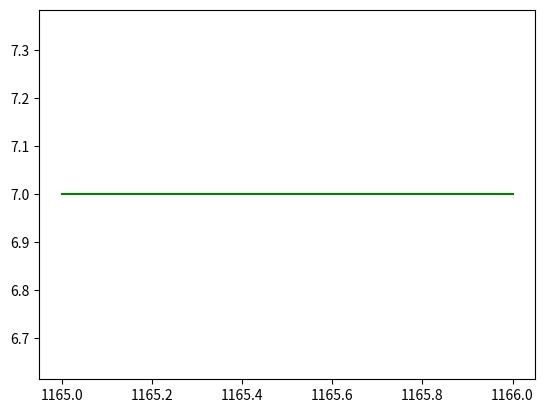

Source code (Python):
# # # -*- coding: utf-8 -*-
# # """
# # Created on Sat Feb  5 18:12:03 2022

# [redacted]
# # """

# import matplotlib.pyplot as plt
# import numpy as np
# from datetime import datetime


# def update_title(axes):
#     axes.set_title(datetime.now())
#     axes.figure.canvas.draw()

# fig, ax = plt.subplots()

# # x = np.linspace(-3, 3)
# x = np.array([1, 2, 3, 4, 5, 6, 7, 8, 9])
# y = np.array([1, 1, 2, 2, 3, 3, 4, 5, 5])
# t1 = np.array([np.nan, 2, 3, np.nan, 5, np.nan ,7 ,np.nan, np.nan])
# t2 = np.array([np.nan, 2, 3, np.nan, 5, np.nan ,7 ,np.nan, np.nan])


# tt = []
# for n in range(0,len(t1)):
#     t_pos = []
#     for i,trader_number in enumerate([t1,t2]):
#         if not np.isnan(trader_number[n]):
#             t_pos.append(i)
#     if not t_pos: t_pos.append(np.nan)
#     tt.append(t_pos)
    

# # x2 = np.array([np.nan, 2, 3, np.nan, 5, np.nan ,7 ,np.nan, np.nan])
# ax.plot(x, y)
# # ax.plot(x, x2, marker ='^', color='g', ms = 20)

# for text, x , y in zip(tt, x , y):
#     print(text , x , y)
#     array_sum = np.sum(text)
#     if not np.isnan(array_sum):

#         plt.text(x, y, str(text), color="red", fontsize=12, bbox={
#             'facecolor': 'white', 'alpha': 0.5, 'pad': 5})

# plt.show()

import numpy as np
import matplotlib.pyplot as plt
# x = np.arange(0, 10, 0.1)
# y1 = 0.05 * x**2
# y2 = -1 *y1

# fig, ax1 = plt.subplots()

# ax2 = ax1.twinx()
# ax1.plot(x, y1, 'g-')
# ax2.plot(x, y2, 'b-')

# ax1.set_xlabel('X data')
# ax1.set_ylabel('Y1 data', color='g')
# ax2.set_ylabel('Y2 data', color='b')

# plt.show()

x = [np.nan, 1165, 1166]
y1 = [np.nan, 7, 7]
fig, ax1 = plt.subplots()
ax1.plot(x, y1, 'g-')

plt.show()